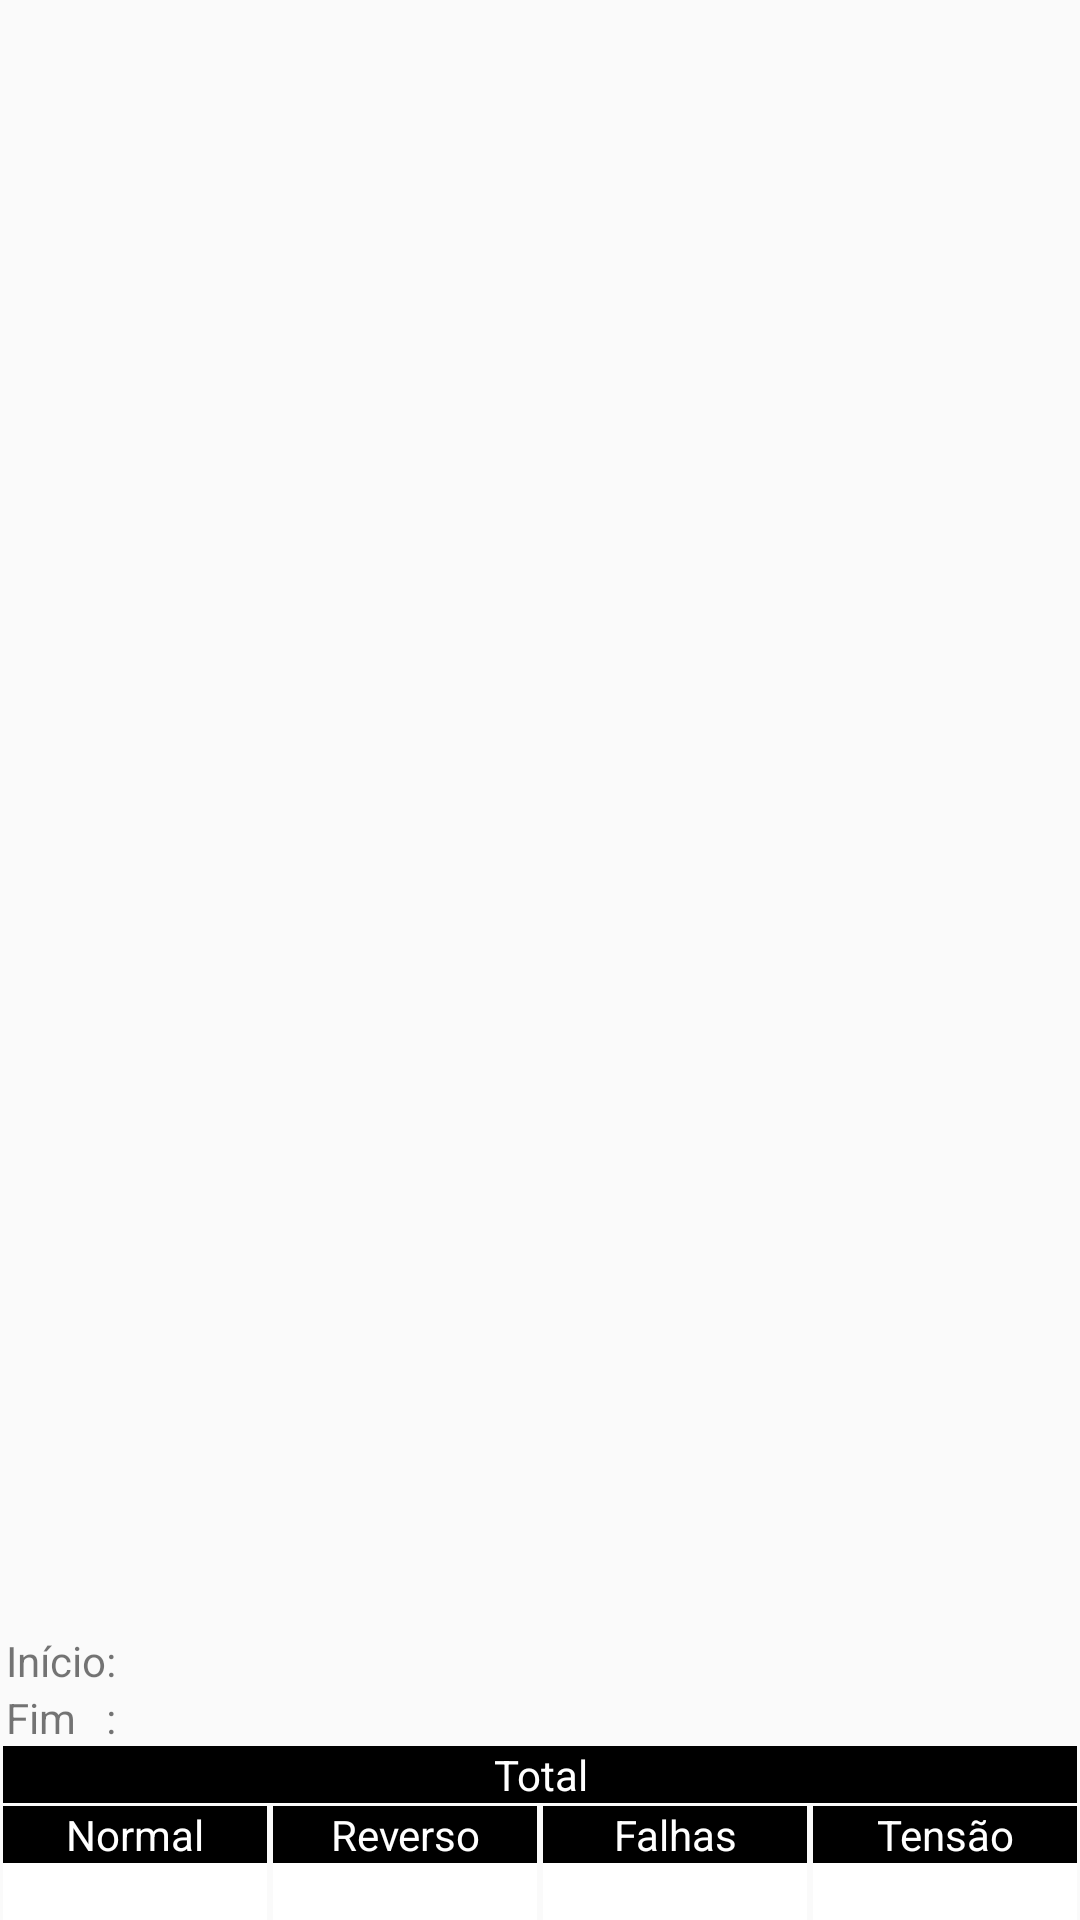

The Android layout XML behind this screen, and the referenced resources:
<!-- AndroidManifest.xml: application theme AppTheme -->
<!-- res/layout/activity_export.xml -->
<?xml version="1.0" encoding="utf-8"?>

<androidx.constraintlayout.widget.ConstraintLayout xmlns:android="http://schemas.android.com/apk/res/android"
    xmlns:app="http://schemas.android.com/apk/res-auto"
    xmlns:tools="http://schemas.android.com/tools"
    android:layout_width="match_parent"
    android:layout_height="match_parent"
    tools:context=".ExportList">

    <LinearLayout
        android:layout_width="match_parent"
        android:layout_height="match_parent"
        android:orientation="vertical"
        tools:layout_editor_absoluteX="1dp"
        tools:layout_editor_absoluteY="1dp">

        <TextView
            android:id="@+id/tvMsgBox"
            android:layout_width="match_parent"
            android:layout_height="wrap_content"
            android:layout_weight="0"
            android:gravity="center"
            android:scrollbars="vertical"
            android:visibility="gone"
            android:text=""/>

        <ExpandableListView
            android:id="@+id/lvInfo2"
            android:layout_width="match_parent"
            android:layout_height="wrap_content"
            android:layout_weight="1"
            android:layout_marginLeft="2dp"
            android:layout_marginTop="2dp"
            android:layout_marginBottom="2dp"
            android:layout_marginRight="2dp" />

        <TextView
            android:id="@+id/tvIni"
            android:layout_marginLeft="2dp"
            android:layout_width="match_parent"
            android:layout_height="wrap_content"
            android:text="Início: " />
        <TextView
            android:id="@+id/tvFim"
            android:layout_marginLeft="2dp"
            android:layout_width="match_parent"
            android:layout_height="wrap_content"
            android:text="Fim   : " />

        <TableLayout
            android:id="@+id/tabInfo"
            android:layout_width="match_parent"
            android:layout_height="wrap_content"
            android:layout_weight="0">

            <TableRow
                android:layout_width="match_parent"
                android:layout_height="wrap_content">

                <TextView
                    android:layout_width="0dp"
                    android:layout_height="match_parent"
                    android:layout_marginHorizontal="1dp"
                    android:layout_marginBottom="1dp"
                    android:layout_weight="1"
                    android:background="#000000"
                    android:gravity="center"
                    android:text="Total"
                    android:textColor="#FFFFFF"
                    android:textSize="14dp" />

            </TableRow>

            <TableRow
                android:layout_width="match_parent"
                android:layout_height="wrap_content">

                <TextView
                    android:layout_width="0dp"
                    android:layout_height="match_parent"
                    android:layout_marginHorizontal="1dp"
                    android:layout_weight="1"
                    android:background="#000000"
                    android:gravity="center"
                    android:text="Normal"
                    android:textColor="#FFFFFF"
                    android:textSize="14dp" />

                <TextView
                    android:layout_width="0dp"
                    android:layout_height="match_parent"
                    android:layout_marginHorizontal="1dp"
                    android:layout_weight="1"
                    android:background="#000000"
                    android:gravity="center"
                    android:text="Reverso"
                    android:textColor="#FFFFFF"
                    android:textSize="14dp" />

                <TextView
                    android:layout_width="0dp"
                    android:layout_height="match_parent"
                    android:layout_marginHorizontal="1dp"
                    android:layout_weight="1"
                    android:background="#000000"
                    android:gravity="center"
                    android:text="Falhas"
                    android:textColor="#FFFFFF"
                    android:textSize="14dp" />

                <TextView
                    android:layout_width="0dp"
                    android:layout_height="match_parent"
                    android:layout_marginHorizontal="1dp"
                    android:layout_weight="1"
                    android:background="#000000"
                    android:gravity="center"
                    android:text="Tensão"
                    android:textColor="#FFFFFF"
                    android:textSize="14dp" />
            </TableRow>

            <TableRow
                android:layout_width="match_parent"
                android:layout_height="wrap_content">

                <TextView
                    android:id="@+id/lbListItem1"
                    android:layout_width="0dp"
                    android:layout_height="match_parent"
                    android:layout_marginHorizontal="1dp"
                    android:layout_weight="1"
                    android:background="#FFFFFF"
                    android:gravity="center"
                    android:text=""
                    android:textColor="#000000"
                    android:textSize="14dp" />

                <TextView
                    android:id="@+id/lbListItem2"
                    android:layout_width="0dp"
                    android:layout_height="match_parent"
                    android:layout_marginHorizontal="1dp"
                    android:layout_weight="1"
                    android:background="#FFFFFF"
                    android:gravity="center"
                    android:text=""
                    android:textColor="#000000"
                    android:textSize="14dp" />

                <TextView
                    android:id="@+id/lbListItem3"
                    android:layout_width="0dp"
                    android:layout_height="match_parent"
                    android:layout_marginHorizontal="1dp"
                    android:layout_weight="1"
                    android:background="#FFFFFF"
                    android:gravity="center"
                    android:text=""
                    android:textColor="#000000"
                    android:textSize="14dp" />

                <TextView
                    android:id="@+id/lbListItem4"
                    android:layout_width="0dp"
                    android:layout_height="match_parent"
                    android:layout_marginHorizontal="1dp"
                    android:layout_weight="1"
                    android:background="#FFFFFF"
                    android:gravity="center"
                    android:text=""
                    android:textColor="#000000"
                    android:textSize="14dp" />
            </TableRow>

        </TableLayout>

    </LinearLayout>
</androidx.constraintlayout.widget.ConstraintLayout>
<!-- resources referenced by this layout -->
<resources>
  <style name="AppTheme" parent="Theme.AppCompat.Light.DarkActionBar">
          
          <item name="colorPrimary">#ff0006</item>
          <item name="colorPrimaryDark">@color/colorPrimaryDark</item>
          <item name="colorAccent">@color/colorAccent</item>
      </style>
  <!-- not gathered from this repository: default colours our renderer supplied (Android Studio template values) -->
  <color name="colorPrimaryDark">#FF3700B3</color>
  <color name="colorAccent">#FF03DAC5</color>
</resources>
